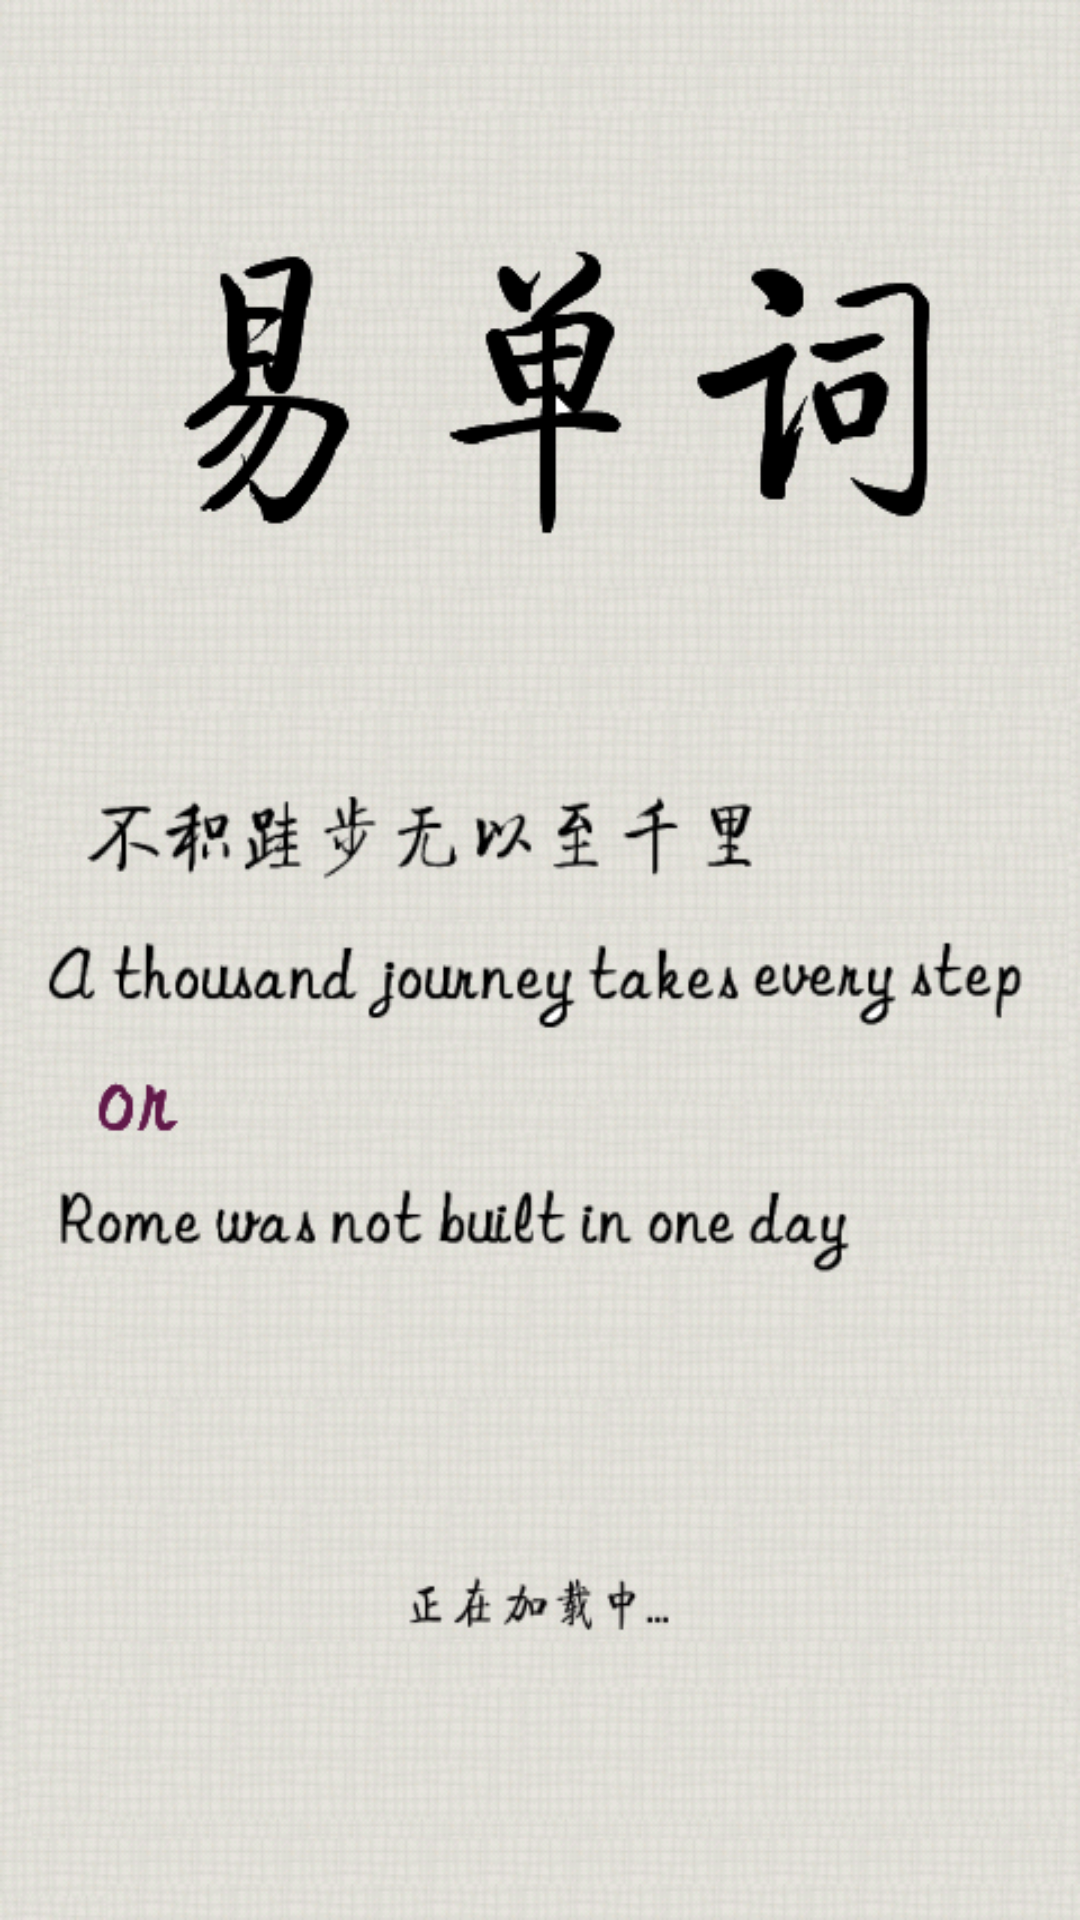

Here is an Android app screen rendered from its layout file. Give the layout XML and the strings, colors and styles it references.
<!-- AndroidManifest.xml: fallback theme Theme.MaterialComponents.DayNight.NoActionBar -->
<!-- res/layout/welcome.xml -->
<?xml version="1.0" encoding="utf-8"?>
<RelativeLayout android:background="@drawable/welcome2" android:layout_width="fill_parent" android:layout_height="fill_parent"
  xmlns:android="http://schemas.android.com/apk/res/android" />
<!-- resources referenced by this layout -->
<resources>
  <!-- drawable welcome2: png bitmap (drawable-hdpi, 104506 bytes) -->
</resources>
